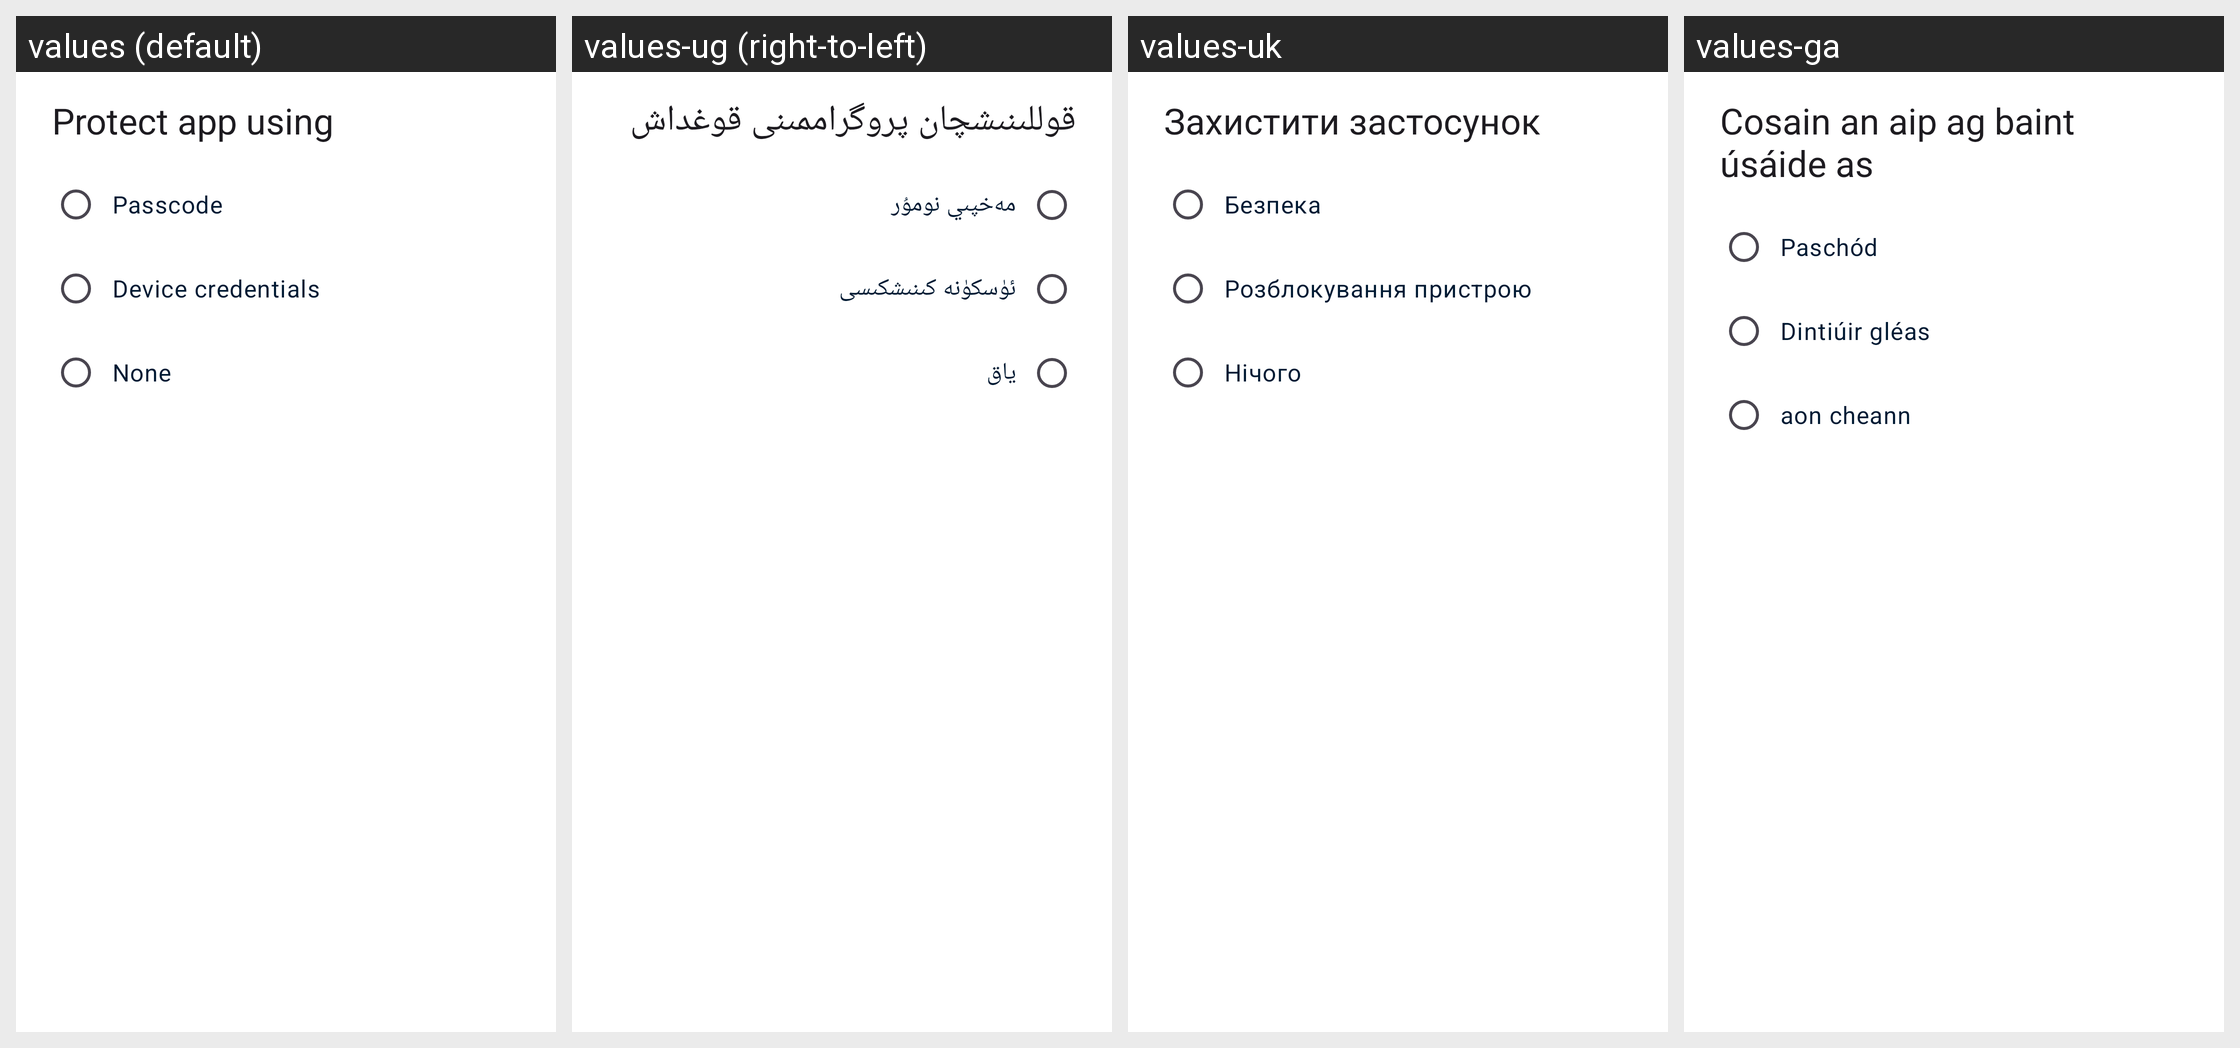

Here is an Android app screen in its default locale and in the app's own translations. Write out the translated-string differences for the strings that appear on this screen.
Android screen res/layout/dialog_app_passcode.xml rendered under 4 locales, left to right: values (default), values-ug (right-to-left), values-uk, values-ga. Device: Nexus 5 (rendered at 1080×1920; each locale shown at half size, 540×960, under a caption strip naming it); theme Theme.Fraylon.Toolbar.
Other locales in the repository, not shown: values-ar, values-ast, values-bg-rBG, values-br, values-ca, values-cs-rCZ, values-da, values-de, values-el, values-eo, values-es, values-es-rAR, values-es-rCO, values-es-rEC, values-es-rMX, values-et-rEE, values-eu, values-fa, values-fi-rFI, values-fr, values-gd, values-gl, values-hr, values-hu-rHU, values-in, values-is, values-it, values-iw, values-ja-rJP, values-ka, values-kab, values-ko, values-lo, values-lt-rLT, values-lv, values-mk, values-nb-rNO, values-nl, values-pl, values-pt-rBR, values-pt-rPT, values-ro, values-ru, values-sc, values-sk-rSK, values-sl, values-sq, values-sr, values-sv, values-sw, values-th-rTH, values-tk, values-tr, values-vi, values-zh-rCN, values-zh-rHK, values-zh-rTW.
Strings drawn on this screen, with the default value and each locale's value (text and hints the layout hard-codes, and strings that could not be matched under every locale, appear in the picture but are not listed):

prefs_lock_title
  values: Protect app using
  values-ug: قوللىنىشچان پروگراممىنى قوغداش
  values-uk: Захистити застосунок
  values-ga: Cosain an aip ag baint úsáide as

prefs_lock_using_passcode
  values: Passcode
  values-ug: مەخپىي نومۇر
  values-uk: Безпека
  values-ga: Paschód

prefs_lock_using_device_credentials
  values: Device credentials
  values-ug: ئۈسكۈنە كىنىشكىسى
  values-uk: Розблокування пристрою
  values-ga: Dintiúir gléas

prefs_lock_none
  values: None
  values-ug: ياق
  values-uk: Нічого
  values-ga: aon cheann
